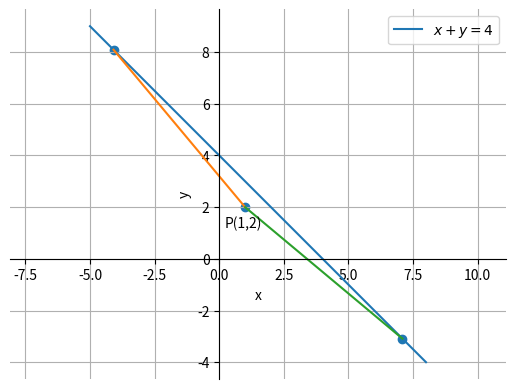

Reproduce this figure in Python. (Note: this script raises an exception after producing the figure.)
import numpy as np
import numpy.linalg as LA
import matplotlib.pyplot as plt

a = 31
b = 63
c = 31
P = np.array([1,2])

roots = np.roots([a,b,c])

t = (2+roots[0])/(roots[0]+1)

A = np.array([t,4-t], dtype = np.double)

k = (2+roots[1])/(roots[1]+1)

B = np.array([k, 4-k], dtype = np.double)

plt.plot([-5,8], [9,-4], label = "$x+y=4$")
plt.plot([P[0],A[0]], [P[1], A[1]])
plt.plot([P[0],B[0]], [P[1], B[1]])

plt.scatter([1,t,k],[2,4-t,4-k])
plt.annotate(
        "P(1,2)",
        xy=(1,2),
        xytext = (-15,-15),
        textcoords = "offset points"
        )

ax = plt.gca()
ax.spines['top'].set_color('none')
ax.spines['bottom'].set_position('zero')
ax.spines['right'].set_color('none')
ax.spines['left'].set_position('zero')
plt.xlabel('x')
plt.ylabel('y')
plt.legend(loc='best')
plt.grid()
plt.axis('equal')

plt.savefig("../Figs/plot(py).png")
plt.show()

